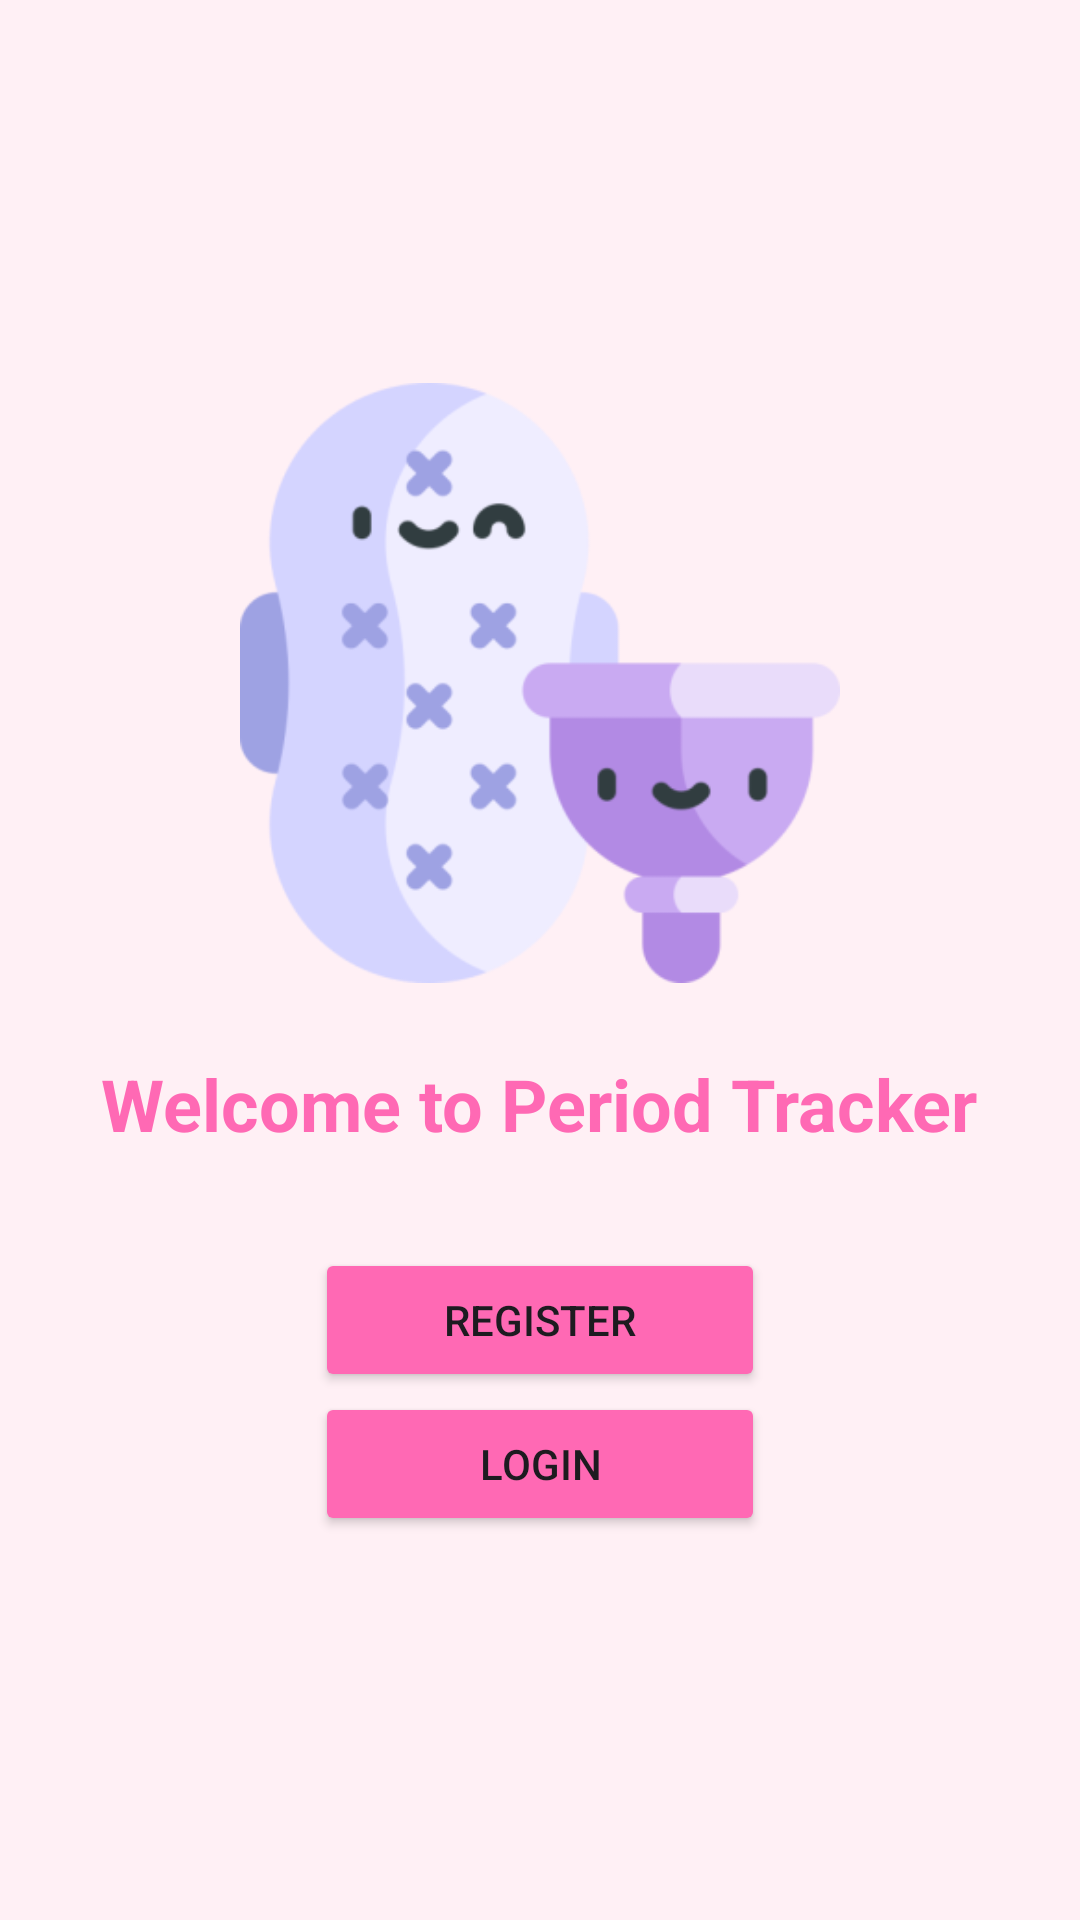

Produce the Android XML layout that renders to this screen, including the resource entries it uses.
<!-- AndroidManifest.xml: application theme Theme.Fyp20 -->
<!-- res/layout/activity_welcome.xml -->
<?xml version="1.0" encoding="utf-8"?>
<LinearLayout xmlns:android="http://schemas.android.com/apk/res/android"
    android:layout_width="match_parent"
    android:layout_height="match_parent"
    android:orientation="vertical"
    android:gravity="center"
    android:background="#FFF0F5">

    <ImageView
        android:id="@+id/welcomeImage"
        android:layout_width="200dp"
        android:layout_height="200dp"
        android:src="@mipmap/welcome_image_foreground"
        android:layout_marginBottom="24dp" />

    <TextView
        android:id="@+id/welcomeText"
        android:layout_width="wrap_content"
        android:layout_height="wrap_content"
        android:text="@string/weclome_stat"
        android:textColor="#FF69B4"
        android:textSize="24sp"
        android:textStyle="bold"
        android:layout_marginBottom="32dp" />

    <Button
        android:id="@+id/registerButton"
        android:layout_width="150dp"
        android:layout_height="wrap_content"
        android:text="@string/register_btn"
        android:backgroundTint="#FF69B4" />

    <Button
        android:id="@+id/loginButton"
        android:layout_width="150dp"
        android:layout_height="wrap_content"
        android:text="@string/login_btn"
        android:backgroundTint="#FF69B4" />

</LinearLayout>
<!-- resources referenced by this layout -->
<resources>
  <!-- mipmap welcome_image_foreground: webp bitmap (mipmap-hdpi, 5986 bytes) -->
  <string name="login_btn">Login</string>
  <string name="register_btn">Register</string>
  <string name="weclome_stat">Welcome to Period Tracker</string>
  <style name="Theme.Fyp20" parent="Base.Theme.Fyp20" />
  <style name="Base.Theme.Fyp20" parent="Theme.Material3.DayNight.NoActionBar">
          
          
      </style>
</resources>
